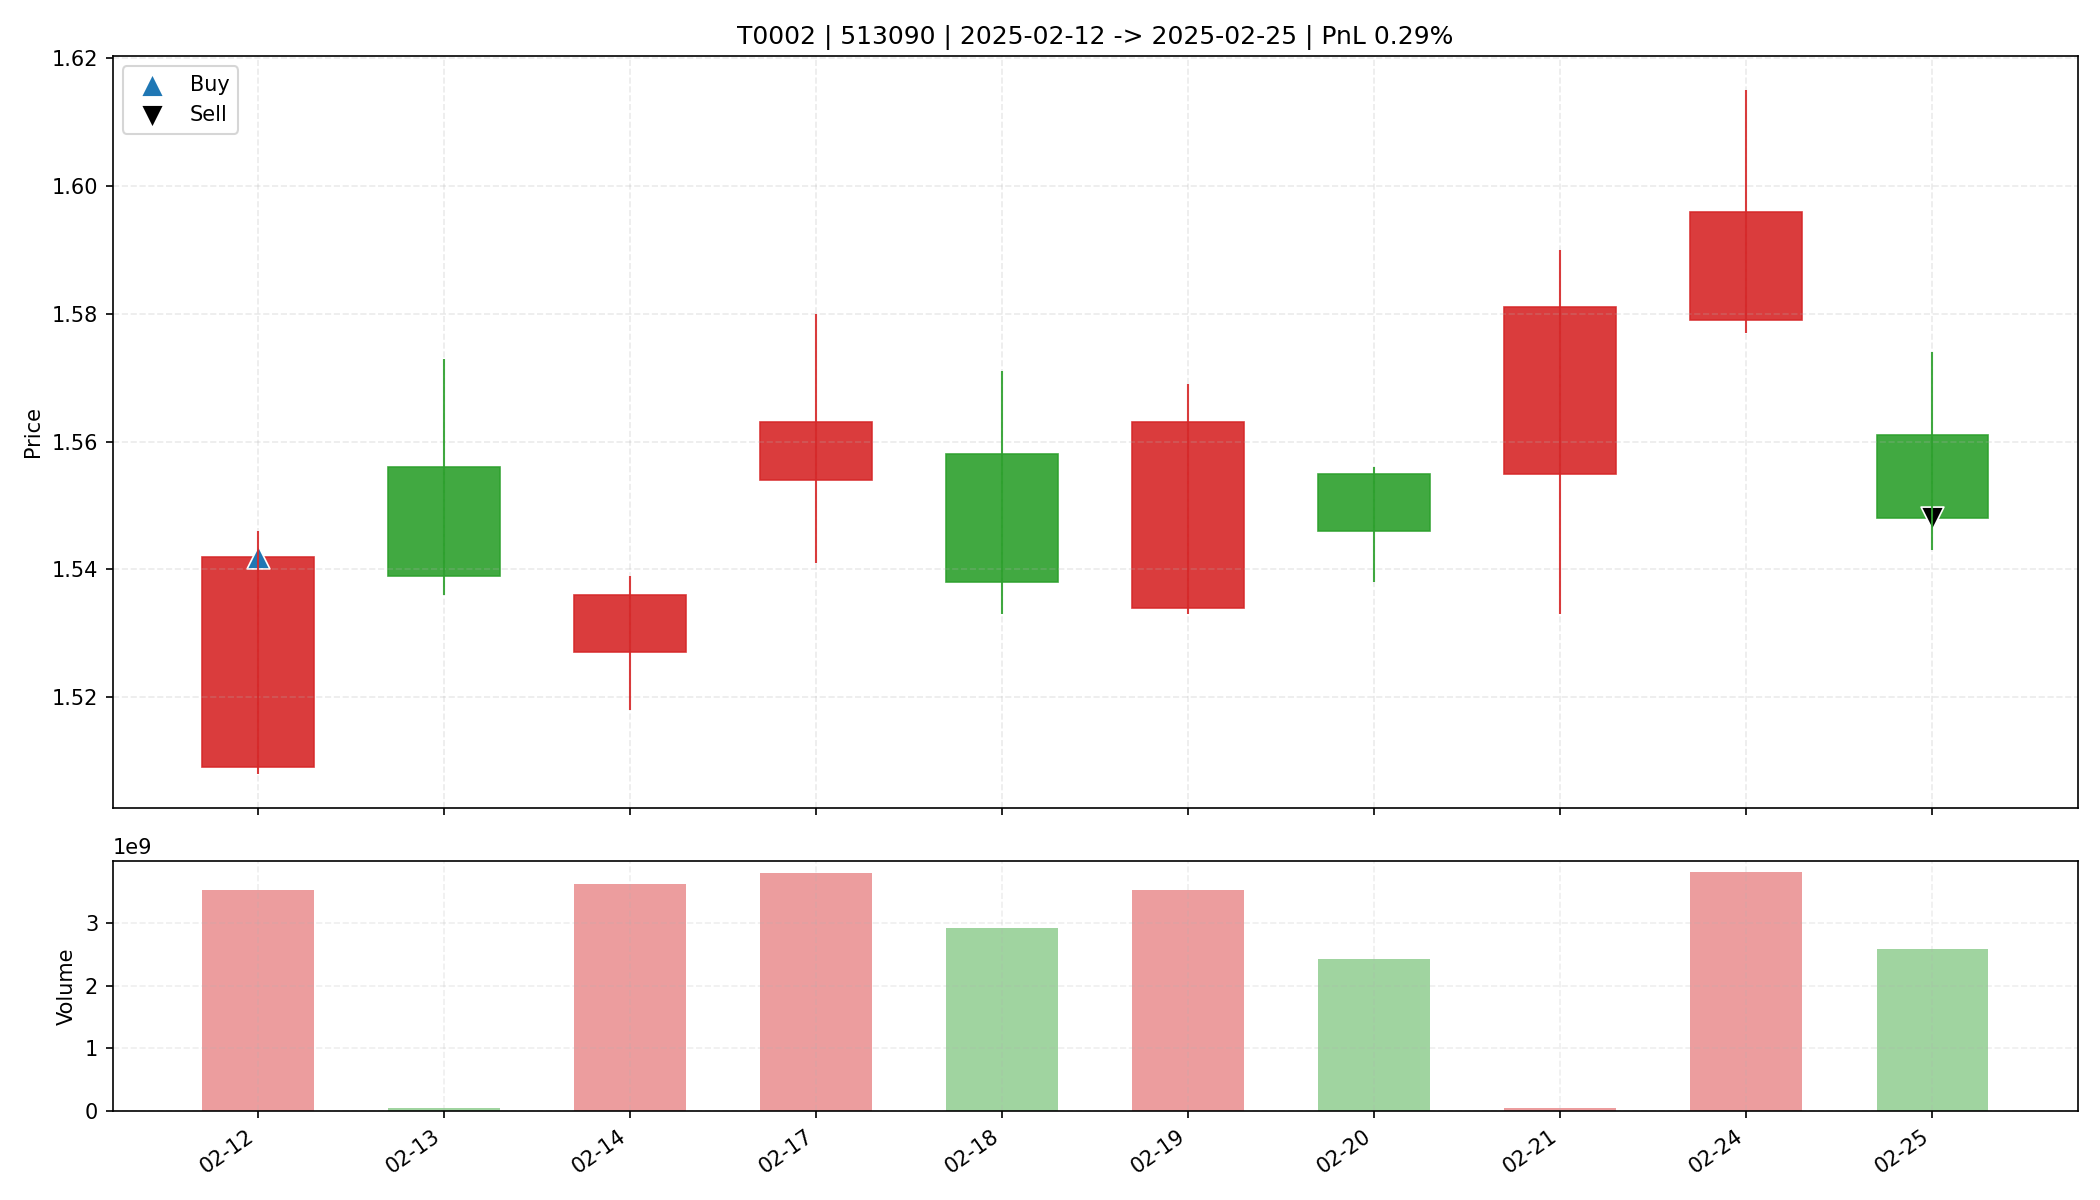

Source data for this figure (header and first rows):
date, open, high, low, close, amount, volume, trade_id, code, buy_date, sell_date, buy_price, sell_price, matched_shares, buy_reason, sell_reason, sell_profit_pct, sell_hold_days, is_buy_day, is_sell_day, holding_day_index
2025-02-12, 1.509, 1.546, 1.508, 1.542, 5370024960, 3525894800, T0002, 513090, 2025-02-12, 2025-02-25, 1.542, 1.548, 10650, 前10日振幅8.1%, 阳线涨幅2.2%, 突破均线, 温和放量1.7倍, MA…, 跌破MA10, 0.2888, 9.0, True, False, 0
2025-02-13, 1.556, 1.573, 1.536, 1.539, 7815599104, 50385847, T0002, 513090, 2025-02-12, 2025-02-25, 1.542, 1.548, 10650, 前10日振幅8.1%, 阳线涨幅2.2%, 突破均线, 温和放量1.7倍, MA…, 跌破MA10, 0.2888, 9.0, False, False, 1
2025-02-14, 1.527, 1.539, 1.518, 1.536, 5536315392, 3618384515, T0002, 513090, 2025-02-12, 2025-02-25, 1.542, 1.548, 10650, 前10日振幅8.1%, 阳线涨幅2.2%, 突破均线, 温和放量1.7倍, MA…, 跌破MA10, 0.2888, 9.0, False, False, 2
2025-02-17, 1.554, 1.58, 1.541, 1.563, 5931119616, 3797579654, T0002, 513090, 2025-02-12, 2025-02-25, 1.542, 1.548, 10650, 前10日振幅8.1%, 阳线涨幅2.2%, 突破均线, 温和放量1.7倍, MA…, 跌破MA10, 0.2888, 9.0, False, False, 3
2025-02-18, 1.558, 1.571, 1.533, 1.538, 4548019200, 2922686350, T0002, 513090, 2025-02-12, 2025-02-25, 1.542, 1.548, 10650, 前10日振幅8.1%, 阳线涨幅2.2%, 突破均线, 温和放量1.7倍, MA…, 跌破MA10, 0.2888, 9.0, False, False, 4
2025-02-19, 1.534, 1.569, 1.533, 1.563, 5468816384, 3517684737, T0002, 513090, 2025-02-12, 2025-02-25, 1.542, 1.548, 10650, 前10日振幅8.1%, 阳线涨幅2.2%, 突破均线, 温和放量1.7倍, MA…, 跌破MA10, 0.2888, 9.0, False, False, 5
2025-02-20, 1.555, 1.556, 1.538, 1.546, 3754345728, 2426100600, T0002, 513090, 2025-02-12, 2025-02-25, 1.542, 1.548, 10650, 前10日振幅8.1%, 阳线涨幅2.2%, 突破均线, 温和放量1.7倍, MA…, 跌破MA10, 0.2888, 9.0, False, False, 6
2025-02-21, 1.555, 1.59, 1.533, 1.581, 8295158272, 53004966, T0002, 513090, 2025-02-12, 2025-02-25, 1.542, 1.548, 10650, 前10日振幅8.1%, 阳线涨幅2.2%, 突破均线, 温和放量1.7倍, MA…, 跌破MA10, 0.2888, 9.0, False, False, 7
2025-02-24, 1.579, 1.615, 1.577, 1.596, 6070174720, 3800248758, T0002, 513090, 2025-02-12, 2025-02-25, 1.542, 1.548, 10650, 前10日振幅8.1%, 阳线涨幅2.2%, 突破均线, 温和放量1.7倍, MA…, 跌破MA10, 0.2888, 9.0, False, False, 8
2025-02-25, 1.561, 1.574, 1.543, 1.548, 4039677184, 2586011500, T0002, 513090, 2025-02-12, 2025-02-25, 1.542, 1.548, 10650, 前10日振幅8.1%, 阳线涨幅2.2%, 突破均线, 温和放量1.7倍, MA…, 跌破MA10, 0.2888, 9.0, False, True, 9
